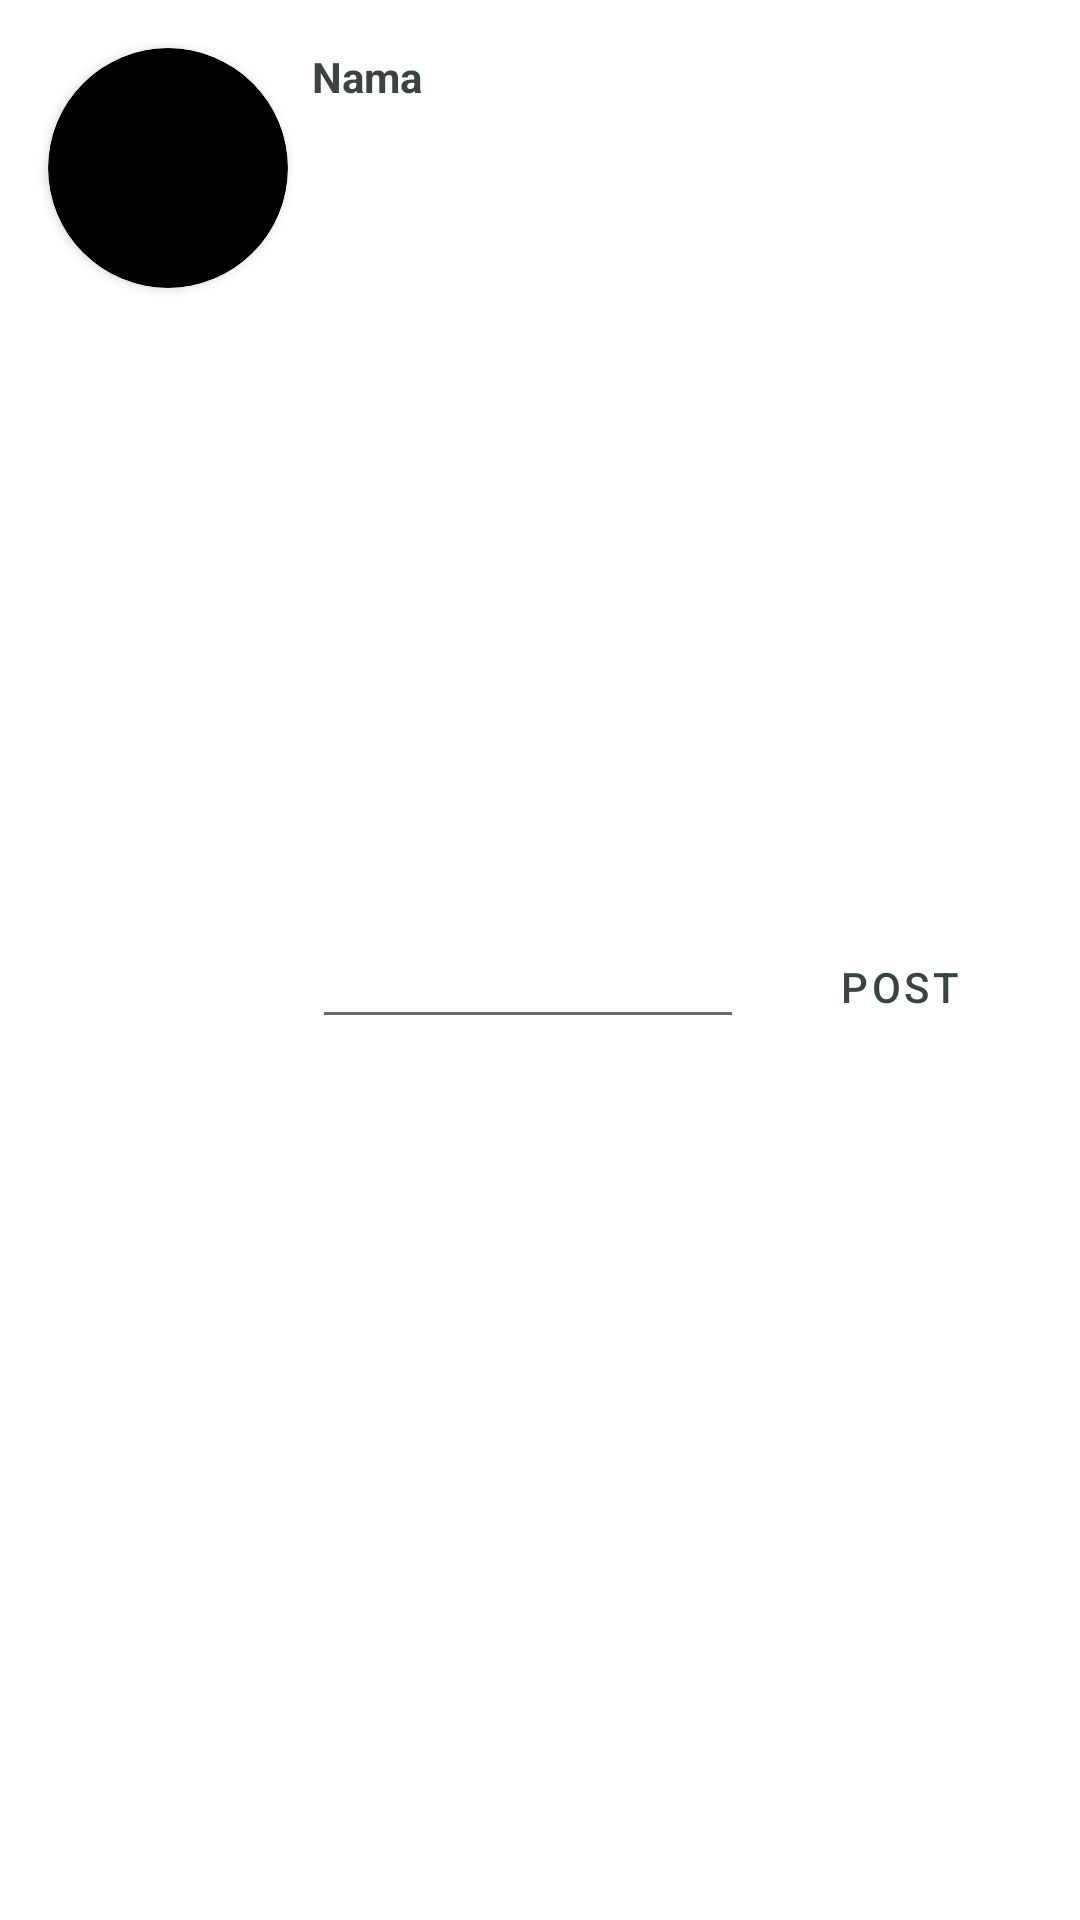

Reconstruct the res/layout file that produces this screen, plus the resources it refers to.
<!-- AndroidManifest.xml: application theme Theme.160419022_UbayaKuliner -->
<!-- res/layout/fragment_add_review.xml -->
<?xml version="1.0" encoding="utf-8"?>
<androidx.constraintlayout.widget.ConstraintLayout xmlns:android="http://schemas.android.com/apk/res/android"
    xmlns:app="http://schemas.android.com/apk/res-auto"
    xmlns:tools="http://schemas.android.com/tools"
    android:id="@+id/frameLayout"
    android:layout_width="match_parent"
    android:layout_height="wrap_content"
    tools:context=".view.AddReviewFragment">

    <TextView
        android:id="@+id/textView5"
        android:layout_width="wrap_content"
        android:layout_height="wrap_content"
        android:layout_marginStart="8dp"
        android:text="Nama"
        android:textColor="@color/text"
        android:textStyle="bold"
        app:layout_constraintStart_toEndOf="@+id/cardView2"
        app:layout_constraintTop_toTopOf="@+id/cardView2" />

    <androidx.cardview.widget.CardView
        android:id="@+id/cardView2"
        android:layout_width="80dp"
        android:layout_height="80dp"
        android:layout_marginStart="16dp"
        android:layout_marginTop="16dp"
        android:backgroundTint="#000000"
        app:cardCornerRadius="100dp"
        app:layout_constraintStart_toStartOf="parent"
        app:layout_constraintTop_toTopOf="parent">

        <androidx.constraintlayout.widget.ConstraintLayout
            android:layout_width="match_parent"
            android:layout_height="match_parent">

            <ImageView
                android:id="@+id/imageView3"
                android:layout_width="wrap_content"
                android:layout_height="wrap_content"
                app:layout_constraintBottom_toBottomOf="parent"
                app:layout_constraintEnd_toEndOf="parent"
                app:layout_constraintStart_toStartOf="parent"
                app:layout_constraintTop_toTopOf="parent"
                tools:src="@tools:sample/avatars" />
        </androidx.constraintlayout.widget.ConstraintLayout>
    </androidx.cardview.widget.CardView>

    <EditText
        android:id="@+id/inputReview"
        android:layout_width="0dp"
        android:layout_height="wrap_content"
        android:layout_marginTop="8dp"
        android:layout_marginEnd="8dp"
        android:layout_marginBottom="32dp"
        android:ems="10"
        android:gravity="start|top"
        android:inputType="textMultiLine"
        app:layout_constraintBottom_toBottomOf="parent"
        app:layout_constraintEnd_toStartOf="@+id/btnDetail2"
        app:layout_constraintHorizontal_bias="1.0"
        app:layout_constraintStart_toStartOf="@+id/textView5"
        app:layout_constraintTop_toBottomOf="@+id/textView5" />

    <Button
        android:id="@+id/btnDetail2"
        style="@style/Widget.MaterialComponents.Button.OutlinedButton"
        android:layout_width="wrap_content"
        android:layout_height="wrap_content"
        android:layout_marginEnd="16dp"
        android:text="Post"
        android:textColor="@color/text"
        app:cornerRadius="50dp"
        app:layout_constraintEnd_toEndOf="parent"
        app:layout_constraintTop_toTopOf="@+id/inputReview"
        app:strokeColor="@color/text" />

</androidx.constraintlayout.widget.ConstraintLayout>
<!-- resources referenced by this layout -->
<resources>
  <color name="text">#3b443d</color>
  <style name="Theme.160419022_UbayaKuliner" parent="Theme.MaterialComponents.DayNight.NoActionBar">
          
          <item name="colorPrimary">@color/purple_500</item>
          <item name="colorPrimaryVariant">@color/purple_700</item>
          <item name="colorOnPrimary">@color/white</item>
          
          <item name="colorSecondary">@color/teal_200</item>
          <item name="colorSecondaryVariant">@color/teal_700</item>
          <item name="colorOnSecondary">@color/black</item>
          
          <item name="android:statusBarColor" tools:targetApi="l">?attr/colorPrimaryVariant</item>
          
      </style>
  <color name="purple_500">#FF6200EE</color>
  <color name="purple_700">#FF3700B3</color>
  <color name="white">#FFFFFFFF</color>
  <color name="teal_200">#FF03DAC5</color>
  <color name="teal_700">#FF018786</color>
  <color name="black">#FF000000</color>
</resources>
